Run: headless pygame with SDL's dummy video driver; simulated clock (each Clock.tick advances the game by its frame time, no real sleeping); random seed 0; keys injected as events and as key.get_pressed() state; no mouse input.
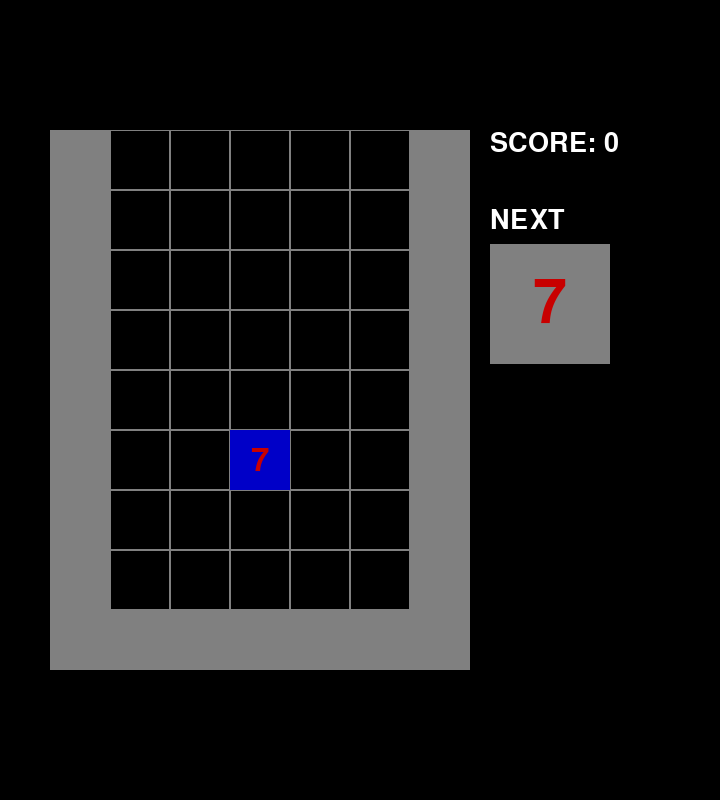
Frame 1 of 4 · flips 1–60 · no input
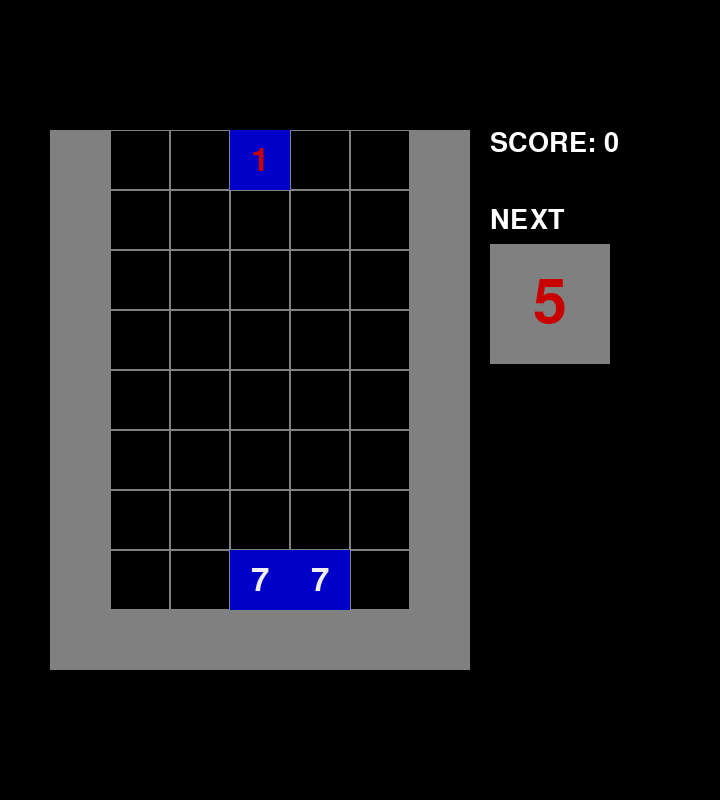
Frame 2 of 4 · flips 61–180 · tapped SPACE, RETURN · held RIGHT (→), D
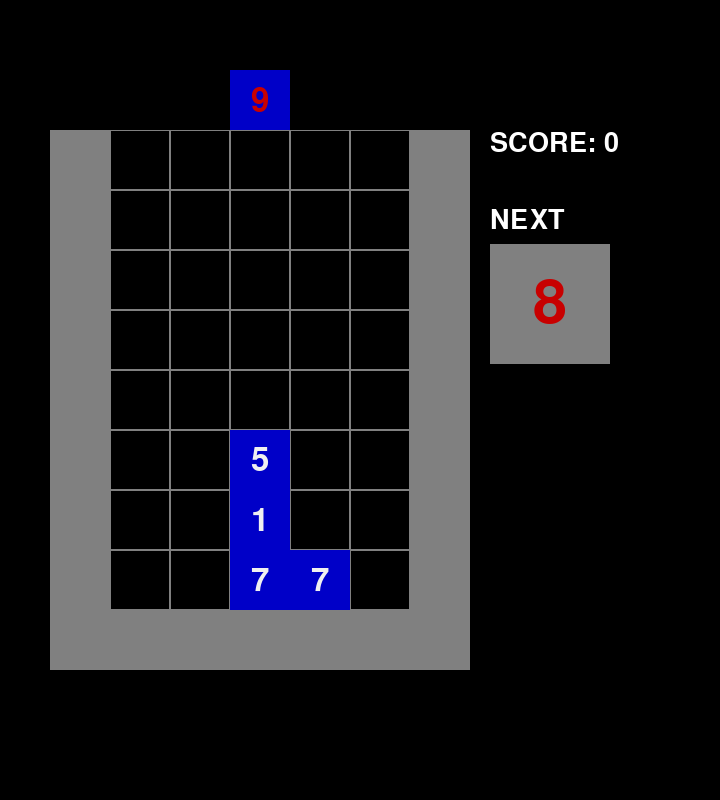
Frame 3 of 4 · flips 181–300 · held DOWN (↓), S
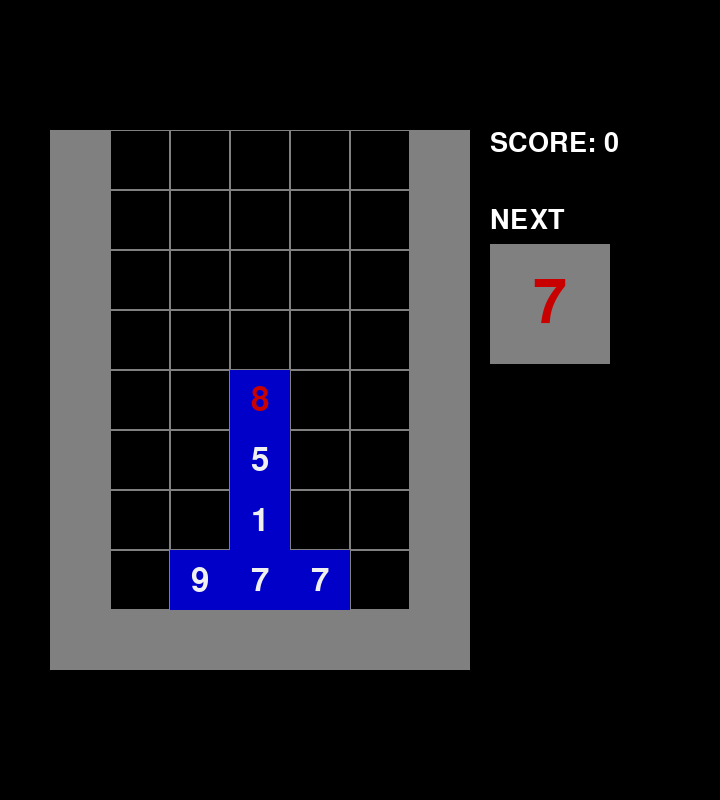
Frame 4 of 4 · flips 301–420 · held LEFT (←), A, UP (↑), W

The pygame program that drew these frames:

import sys
import pygame
from pygame.locals import QUIT, KEYDOWN, K_ESCAPE, K_LEFT, K_RIGHT, K_DOWN
import random

BLACK = (0, 0, 0)
WHITE = (255, 255, 255)
GREY = (128, 128, 128)
BLUE = (0, 0, 200) # 고정된 블록 배경색
RED = (200, 0, 0) # 떨어지는 블록 숫자 색
WHITE_TEXT = (240, 240, 240) # 고정된 블록 숫자 색

pygame.init()

# 게임 크기 설정
CELL_SIZE = 60 # 셀 크기
GRID_WIDTH = 5 + 2  # 폭 양쪽 한 칸
GRID_HEIGHT = 8 + 1 # 높이 바닥 한 칸

# 화면 전체 크기 설정
OFFSET_X = 50 # 왼쪽 여백
SCREEN_WIDTH = GRID_WIDTH * CELL_SIZE + OFFSET_X * 2 + 200 # 화면 전체 너비 여백
SCREEN_HEIGHT = 800 # 원하는 세로 길이로 고정

# 게임판을 화면 중앙에 배치하기 위한 OFFSET_Y 값을 자동 계산
grid_pixel_height = GRID_HEIGHT * CELL_SIZE
OFFSET_Y = (SCREEN_HEIGHT - grid_pixel_height) // 2

# 전역 변수
screen = pygame.display.set_mode((SCREEN_WIDTH, SCREEN_HEIGHT))
pygame.display.set_caption("10트리스")
fpsclock = pygame.time.Clock()
FPS = 15

# 게임 상태 변수들 딕셔너리
game_state = {
    'field': [[0 for _ in range(GRID_WIDTH)] for _ in range(GRID_HEIGHT)],
    'current_number': None,
    'next_number': None,
    'block_x': 0,
    'block_y': 0,
    'score': 0,
    'game_over': False
}

def create_new_block():
    # 새 블록 생성
    game_state['current_number'] = game_state['next_number']
    game_state['next_number'] = random.randint(1, 9)
    game_state['block_x'] = GRID_WIDTH // 2 # 블록 게임 중앙에 배치
    game_state['block_y'] = -2 # 블록이 배경에서 떨어진다

def is_valid_position(x, y):
    # 위치가 빈 공간인지 확인
    # y가 영역 밖이면 충돌할 대상이 없으므로 항상 유효
    if y < 0:
        return True

    # 그리드 영역 안일 경우, 벽과 다른 블록을 확인
    if 0 <= x < GRID_WIDTH and 0 <= y < GRID_HEIGHT:
        return game_state['field'][y][x] == 'B'

    return False

def apply_gravity():
    # 제거된 블록 위 공간을 채우기 위해 블록들을 아래로 내립니다.
    field = game_state['field']
    for x in range(1, GRID_WIDTH - 1):
        new_col = [field[y][x] for y in range(GRID_HEIGHT - 2, -1, -1) if field[y][x].isdigit()]
        for y in range(1, GRID_HEIGHT -1):
            field[y][x] = 'B'
        for i, num in enumerate(new_col):
            field[GRID_HEIGHT - 2 - i][x] = num

def check_and_clear_matches():
    # 가로 또는 세로로 합이 10이 되는 그룹을 찾아 제거하고 중력을 적용합니다.
    field = game_state['field']

    while True:
        master_coords_to_remove = set()

        # 가로 방향 검사
        for y in range(GRID_HEIGHT - 1):
            for x_start in range(1, GRID_WIDTH - 1):
                current_sum = 0
                current_path = []
                for x in range(x_start, GRID_WIDTH - 1):
                    if field[y][x].isdigit():
                        current_sum += int(field[y][x])
                        current_path.append((x, y))
                        if current_sum == 10 and len(current_path) >= 2:
                            master_coords_to_remove.update(current_path)
                            break
                        if current_sum > 10: break
                    else: break

        # 세로 방향 검사
        for x in range(1, GRID_WIDTH - 1):
            for y_start in range(GRID_HEIGHT - 1):
                current_sum = 0
                current_path = []
                for y in range(y_start, GRID_HEIGHT - 1):
                    if field[y][x].isdigit():
                        current_sum += int(field[y][x])
                        current_path.append((x, y))
                        if current_sum == 10 and len(current_path) >= 2:
                            master_coords_to_remove.update(current_path)
                            break
                        if current_sum > 10: break
                    else: break

        if master_coords_to_remove:
            for x, y in master_coords_to_remove:
                field[y][x] = 'B'
            removed_count = len(master_coords_to_remove)
            game_state['score'] += 10 * (2 ** (removed_count - 2))
            draw_game()
            pygame.time.wait(200)
            apply_gravity()
            draw_game()
            pygame.time.wait(200)
        else:
            break

def draw_game():
    # 게임 화면 전체
    screen.fill(BLACK)
    field = game_state['field']
    font = pygame.font.SysFont(None, int(CELL_SIZE * 0.8))

    # 게임 필드 그리기
    for y, row in enumerate(field):
        for x, value in enumerate(row):
            rect = pygame.Rect(OFFSET_X + x * CELL_SIZE, OFFSET_Y + y * CELL_SIZE, CELL_SIZE, CELL_SIZE)
            if value == 'W':
                pygame.draw.rect(screen, GREY, rect)
            elif value == 'B':
                border_rect = pygame.Rect(OFFSET_X + x * CELL_SIZE, OFFSET_Y + y * CELL_SIZE, CELL_SIZE, CELL_SIZE)
                pygame.draw.rect(screen, GREY, border_rect, 1)
            elif value.isdigit():
                pygame.draw.rect(screen, BLUE, rect)
                num_img = font.render(value, True, WHITE_TEXT)
                num_rect = num_img.get_rect(center=rect.center)
                screen.blit(num_img, num_rect)

    # 떨어지는 블록 그리기
    if not game_state['game_over'] and game_state['current_number'] is not None:
        rect = pygame.Rect(OFFSET_X + game_state['block_x'] * CELL_SIZE, OFFSET_Y + game_state['block_y'] * CELL_SIZE, CELL_SIZE, CELL_SIZE)
        pygame.draw.rect(screen, BLUE, rect)
        num_img = font.render(str(game_state['current_number']), True, RED)
        num_rect = num_img.get_rect(center=rect.center)
        screen.blit(num_img, num_rect)

    # UI 그리기
    ui_font = pygame.font.SysFont(None, 40)
    ui_area_x = OFFSET_X + GRID_WIDTH * CELL_SIZE + 20
    score_text = ui_font.render(f"SCORE: {game_state['score']}", True, WHITE)
    score_rect = score_text.get_rect(topleft=(ui_area_x, OFFSET_Y))
    screen.blit(score_text, score_rect)
    next_label_text = ui_font.render("NEXT", True, WHITE)
    next_label_rect = next_label_text.get_rect(topleft=(ui_area_x, score_rect.bottom + 50))
    screen.blit(next_label_text, next_label_rect)
    if game_state['next_number'] is not None:
        next_block_bg = pygame.Rect(0, 0, CELL_SIZE * 2, CELL_SIZE * 2)
        next_block_bg.topleft = (ui_area_x, next_label_rect.bottom + 10)
        pygame.draw.rect(screen, GREY, next_block_bg)
        big_font = pygame.font.SysFont(None, int(CELL_SIZE * 1.5))
        next_num_img = big_font.render(str(game_state['next_number']), True, RED)
        next_num_rect = next_num_img.get_rect(center=next_block_bg.center)
        screen.blit(next_num_img, next_num_rect)

    # 게임 오버 메시지
    if game_state['game_over']:
        bigfont = pygame.font.SysFont(None, 80)
        over_text = bigfont.render("GAME OVER", True, RED)
        # 게임오버 메시지 위치
        text_rect = over_text.get_rect(center=(OFFSET_X + (GRID_WIDTH * CELL_SIZE / 2), SCREEN_HEIGHT / 2))
        screen.blit(over_text, text_rect)

    pygame.display.update()

def main():
    field = game_state['field']
    for y in range(GRID_HEIGHT):
        for x in range(GRID_WIDTH):
            if x == 0 or x == GRID_WIDTH - 1 or y == GRID_HEIGHT - 1: field[y][x] = 'W'
            else: field[y][x] = 'B'

    game_state['next_number'] = random.randint(1, 9)
    create_new_block()
    last_drop_time = pygame.time.get_ticks()
    drop_interval = 500

    while True:
        if game_state['game_over']:
            for event in pygame.event.get():
                if event.type == QUIT or (event.type == KEYDOWN and event.key == K_ESCAPE):
                    pygame.quit()
                    sys.exit()
            draw_game()
            continue

        for event in pygame.event.get():
            if event.type == QUIT: pygame.quit(); sys.exit()
            if event.type == KEYDOWN:
                if event.key == K_ESCAPE: pygame.quit(); sys.exit()
                if game_state['current_number'] is not None:
                    if event.key == K_LEFT and is_valid_position(game_state['block_x'] - 1, game_state['block_y']):
                        game_state['block_x'] -= 1
                    elif event.key == K_RIGHT and is_valid_position(game_state['block_x'] + 1, game_state['block_y']):
                        game_state['block_x'] += 1
                    elif event.key == K_DOWN:
                        if is_valid_position(game_state['block_x'], game_state['block_y'] + 1):
                            game_state['block_y'] += 1

        if game_state['current_number'] is not None:
            now = pygame.time.get_ticks()
            if now - last_drop_time > drop_interval:
                last_drop_time = now
                if is_valid_position(game_state['block_x'], game_state['block_y'] + 1):
                    game_state['block_y'] += 1
                else: # 블록이 어딘가에 닿았을 때
                    # 닿은 위치가 게임판 상단(y<0)이면 즉시 게임오버
                    if game_state['block_y'] < 0:
                        game_state['game_over'] = True
                    else:
                        # 정상적으로 게임판 안에 안착
                        field[game_state['block_y']][game_state['block_x']] = str(game_state['current_number'])

                    game_state['current_number'] = None

                    if not game_state['game_over']:
                        check_and_clear_matches()

        if game_state['current_number'] is None and not game_state['game_over']:
            create_new_block()

        draw_game()
        fpsclock.tick(FPS)

if __name__ == '__main__':
    main()
